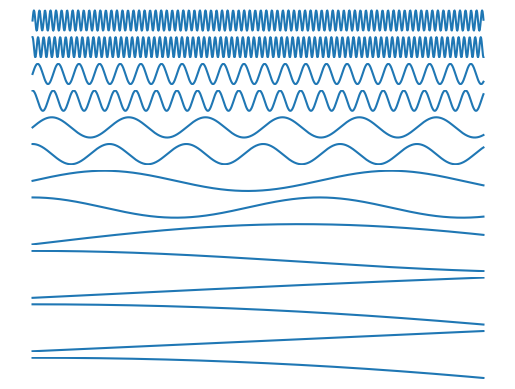

The script that saved this image:
import numpy as np
import matplotlib.pyplot as plt

N = 10000
emb_dim = 14
seq_len = 512
points = 10*100

positions = np.linspace(0, seq_len, points)
functions = []
for i in range(emb_dim):
    if i%2 == 0:
        functions.append(np.sin(positions / N**(i/emb_dim)))
    elif i%2 == 1:
        functions.append(np.cos(positions / N**((i-1)/emb_dim)))

fig, ax = plt.subplots(emb_dim)
for d in range(emb_dim):
    ax[d].plot(positions, functions[d])
    ax[d].set_axis_off()
